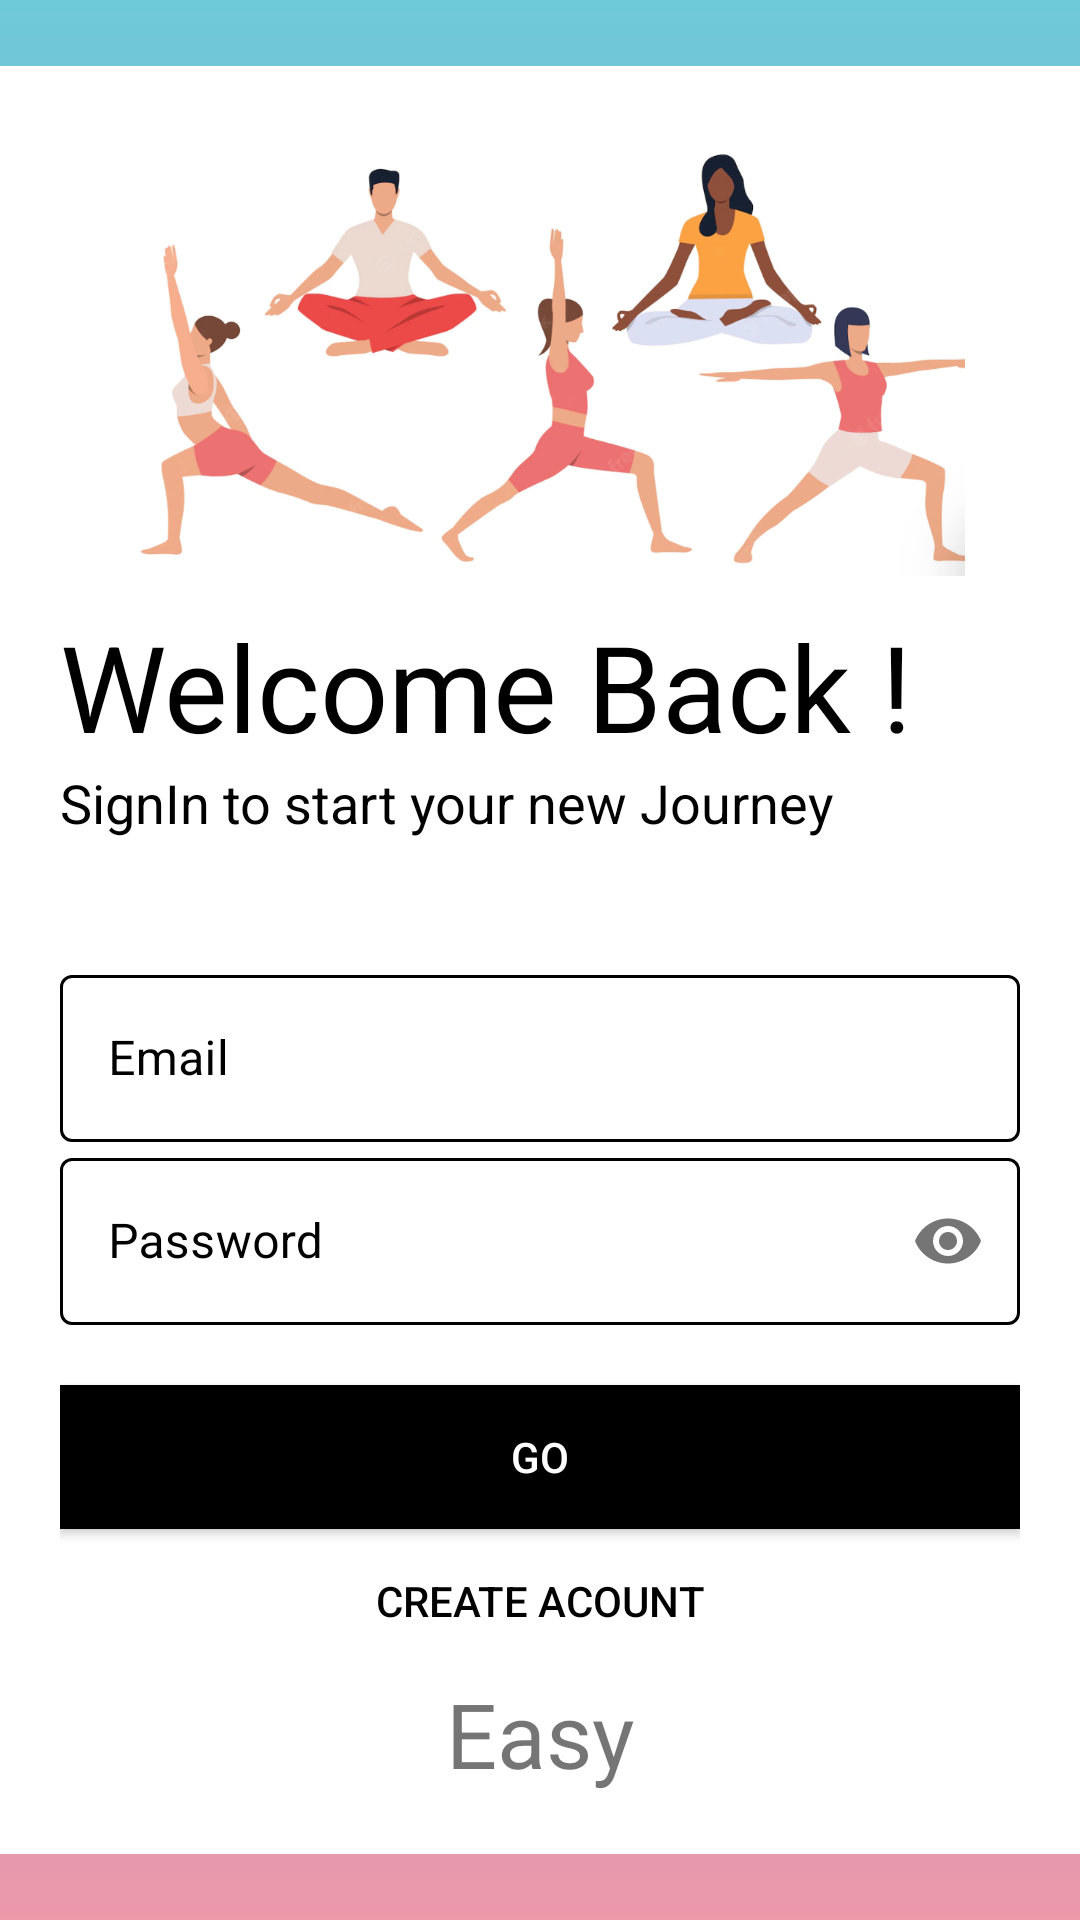

Produce the Android XML layout that renders to this screen, including the resource entries it uses.
<!-- AndroidManifest.xml: application theme Theme.Gymnasia -->
<!-- res/layout/fragment_signin.xml -->
<?xml version="1.0" encoding="utf-8"?>
<androidx.constraintlayout.widget.ConstraintLayout xmlns:android="http://schemas.android.com/apk/res/android"
    xmlns:app="http://schemas.android.com/apk/res-auto"
    xmlns:tools="http://schemas.android.com/tools"
    android:background="@drawable/gradient1"
    android:layout_width="match_parent"
    android:layout_height="match_parent">

    <ScrollView
        android:layout_width="match_parent"
        android:layout_height="match_parent"
        app:layout_constraintBottom_toBottomOf="parent"
        app:layout_constraintEnd_toEndOf="parent"
        app:layout_constraintHorizontal_bias="0.0"
        app:layout_constraintStart_toStartOf="parent"
        app:layout_constraintTop_toTopOf="parent"
        app:layout_constraintVertical_bias="1.0">

        <LinearLayout
            android:id="@+id/container"
            android:layout_gravity="center_vertical"
            android:layout_width="match_parent"
            android:layout_height="match_parent"
            android:background="@color/white"
            android:orientation="vertical"
            android:padding="20dp">

            <ImageView
                android:layout_width="match_parent"
                android:layout_height="150dp"
                android:layout_marginTop="0dp"
                android:src="@drawable/img"
                android:transitionName="logo_image" />

            <TextView
                android:layout_width="wrap_content"
                android:layout_height="wrap_content"
                android:layout_marginTop="10dp"

                android:text="Welcome Back ! "
                android:textColor="@color/black"
                android:textSize="40sp"
                android:transitionName="logo_text" />

            <TextView
                android:layout_width="wrap_content"
                android:layout_height="wrap_content"
                android:text="SignIn to start your new Journey"
                android:textColor="@color/black"
                android:textSize="18sp"
                android:transitionName="logo_desc" />

            <LinearLayout
                android:id="@+id/details"
                android:layout_width="match_parent"
                android:layout_height="wrap_content"
                android:layout_marginTop="40dp"
                android:layout_marginBottom="20dp"
                android:orientation="vertical">

                <com.google.android.material.textfield.TextInputLayout
                    android:id="@+id/reg_name"
                    style="@style/Widget.MaterialComponents.TextInputLayout.OutlinedBox"
                    android:layout_width="match_parent"
                    android:layout_height="wrap_content"
                    android:hint="Email"
                    android:textColor="#000"
                    app:boxStrokeColor="@color/black"
                    android:textColorHint="@color/black">

                    <com.google.android.material.textfield.TextInputEditText
                        android:layout_width="match_parent"
                        android:layout_height="wrap_content"
                        android:inputType="text"
                        android:textColor="@color/black"
                        android:textColorHint="@color/black" />
                </com.google.android.material.textfield.TextInputLayout>


                <com.google.android.material.textfield.TextInputLayout
                    android:id="@+id/reg_password"
                    style="@style/Widget.MaterialComponents.TextInputLayout.OutlinedBox"
                    android:layout_width="match_parent"
                    android:layout_height="wrap_content"
                    android:hint="Password"

                    android:textColor="#000"
                    app:boxStrokeColor="@color/black"
                    android:textColorHint="@color/black"
                    android:transitionName="password_tran"
                    app:passwordToggleEnabled="true">

                    <com.google.android.material.textfield.TextInputEditText
                        android:layout_width="match_parent"
                        android:layout_height="match_parent"
                        android:inputType="textPassword"
                        android:textColor="@color/black" />
                </com.google.android.material.textfield.TextInputLayout>
            </LinearLayout>

            <com.airbnb.lottie.LottieAnimationView
                android:id="@+id/load"
                android:layout_width="100dp"
                android:layout_height="100dp"
                android:layout_gravity="center_horizontal"
                android:layout_marginTop="40dp"
                android:layout_marginBottom="40dp"
                android:visibility="gone"
                app:lottie_autoPlay="true"
                app:lottie_loop="true"
                app:lottie_rawRes="@raw/dumbell"/>
            <Button
                android:id="@+id/reg_btn"
                android:layout_width="match_parent"
                android:layout_height="wrap_content"
                android:background="#000"
                android:text="GO"
                android:textColor="#fff"
                android:transitionName="button_tran" />

            <Button
                android:id="@+id/reg_login_btn"
                android:layout_width="match_parent"
                android:layout_height="wrap_content"
                android:background="#00000000"
                android:text="Create Acount"
                android:textColor="@color/black" />

            <TextView
                android:id="@+id/phone_auth_button"
                android:layout_width="match_parent"
                android:layout_height="wrap_content"
                android:gravity="center_horizontal"
                android:text="Easy"
                android:textSize="30sp" />
        </LinearLayout>

    </ScrollView>

</androidx.constraintlayout.widget.ConstraintLayout>
<!-- resources referenced by this layout -->
<resources>
  <color name="black">#FF000000</color>
  <color name="white">#FFFFFFFF</color>
  <!-- drawable gradient1 (drawable) -->
  <?xml version="1.0" encoding="utf-8"?>
  <shape xmlns:android="http://schemas.android.com/apk/res/android">
      <gradient
          android:startColor="#6ecad7"
          android:centerColor="#988fe0"
          android:endColor="#ec99a9"
          android:angle="-90"
          />
  </shape>
  <!-- drawable img: png bitmap (drawable, 6636 bytes) -->
  <style name="Theme.Gymnasia" parent="Theme.MaterialComponents.DayNight.NoActionBar">
          
          <item name="colorPrimary">@color/purple_500</item>
          <item name="colorPrimaryVariant">@color/purple_700</item>
          <item name="colorOnPrimary">@color/black</item>
          
          <item name="colorSecondary">@color/teal_200</item>
          <item name="colorSecondaryVariant">@color/teal_700</item>
          <item name="android:windowTranslucentStatus">true</item>
          <item name="android:windowTranslucentNavigation">true</item>
          <item name="colorOnSecondary">@color/black</item>
          
          <item name="android:statusBarColor" tools:targetApi="l">?attr/colorOnPrimary</item>
          
      </style>
  <color name="purple_500">#4938ff</color>
  <color name="purple_700">#4938ff</color>
  <color name="teal_200">#FF03DAC5</color>
  <color name="teal_700">#FF018786</color>
</resources>
